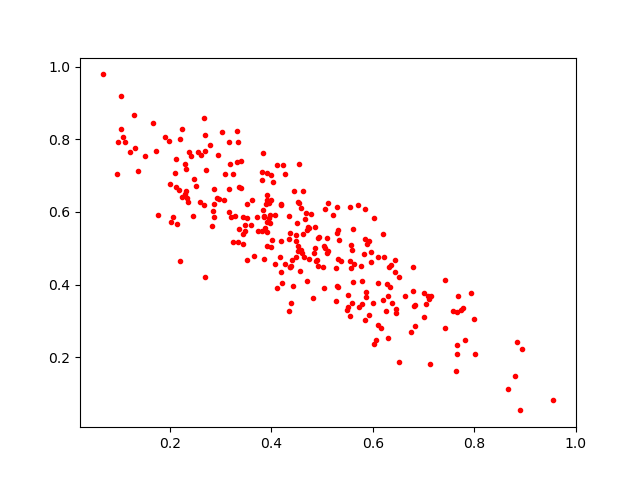

The file beside this chart, header and first rows:
0.62754136, 0.40281656
0.3167, 0.6643
0.2094, 0.7073
0.3088, 0.7057
0.4073, 0.5909
0.3964, 0.5706
0.3625, 0.6327
0.23, 0.6505
0.5058, 0.6066
0.4738, 0.5547
0.5509, 0.3712
0.4475, 0.4771
0.4257, 0.4565
0.3518, 0.4684
0.2681, 0.4219
0.3341, 0.7918
0.473, 0.5597
0.218, 0.6592
0.6827, 0.2866
0.3812, 0.5472
0.494, 0.5317
0.609, 0.4046
0.267, 0.6187
0.4535, 0.6259
0.2669, 0.8586
0.3441, 0.5382
0.5793, 0.3453
0.5963, 0.4634
0.3445, 0.5863
0.3247, 0.517
0.2975, 0.6345
0.2338, 0.6373
0.6375, 0.35
0.5916, 0.317
0.4617, 0.6585
0.1034, 0.8289
0.4362, 0.4487
0.8896, 0.0536
0.1671, 0.8453
0.7586, 0.3284
0.4505, 0.5681
0.2111, 0.6689
0.6444, 0.4355
0.319, 0.7324
0.5567, 0.4468
0.1286, 0.8656
0.6224, 0.4763
0.4851, 0.5575
0.4, 0.5046
0.4411, 0.4671
0.3914, 0.6335
0.2551, 0.7652
0.7805, 0.2483
0.5546, 0.3138
0.5506, 0.338
0.5378, 0.4651
0.3476, 0.5626
0.4773, 0.5956
0.371, 0.5859
0.3819, 0.6873
0.4178, 0.6207
... 219 more rows
